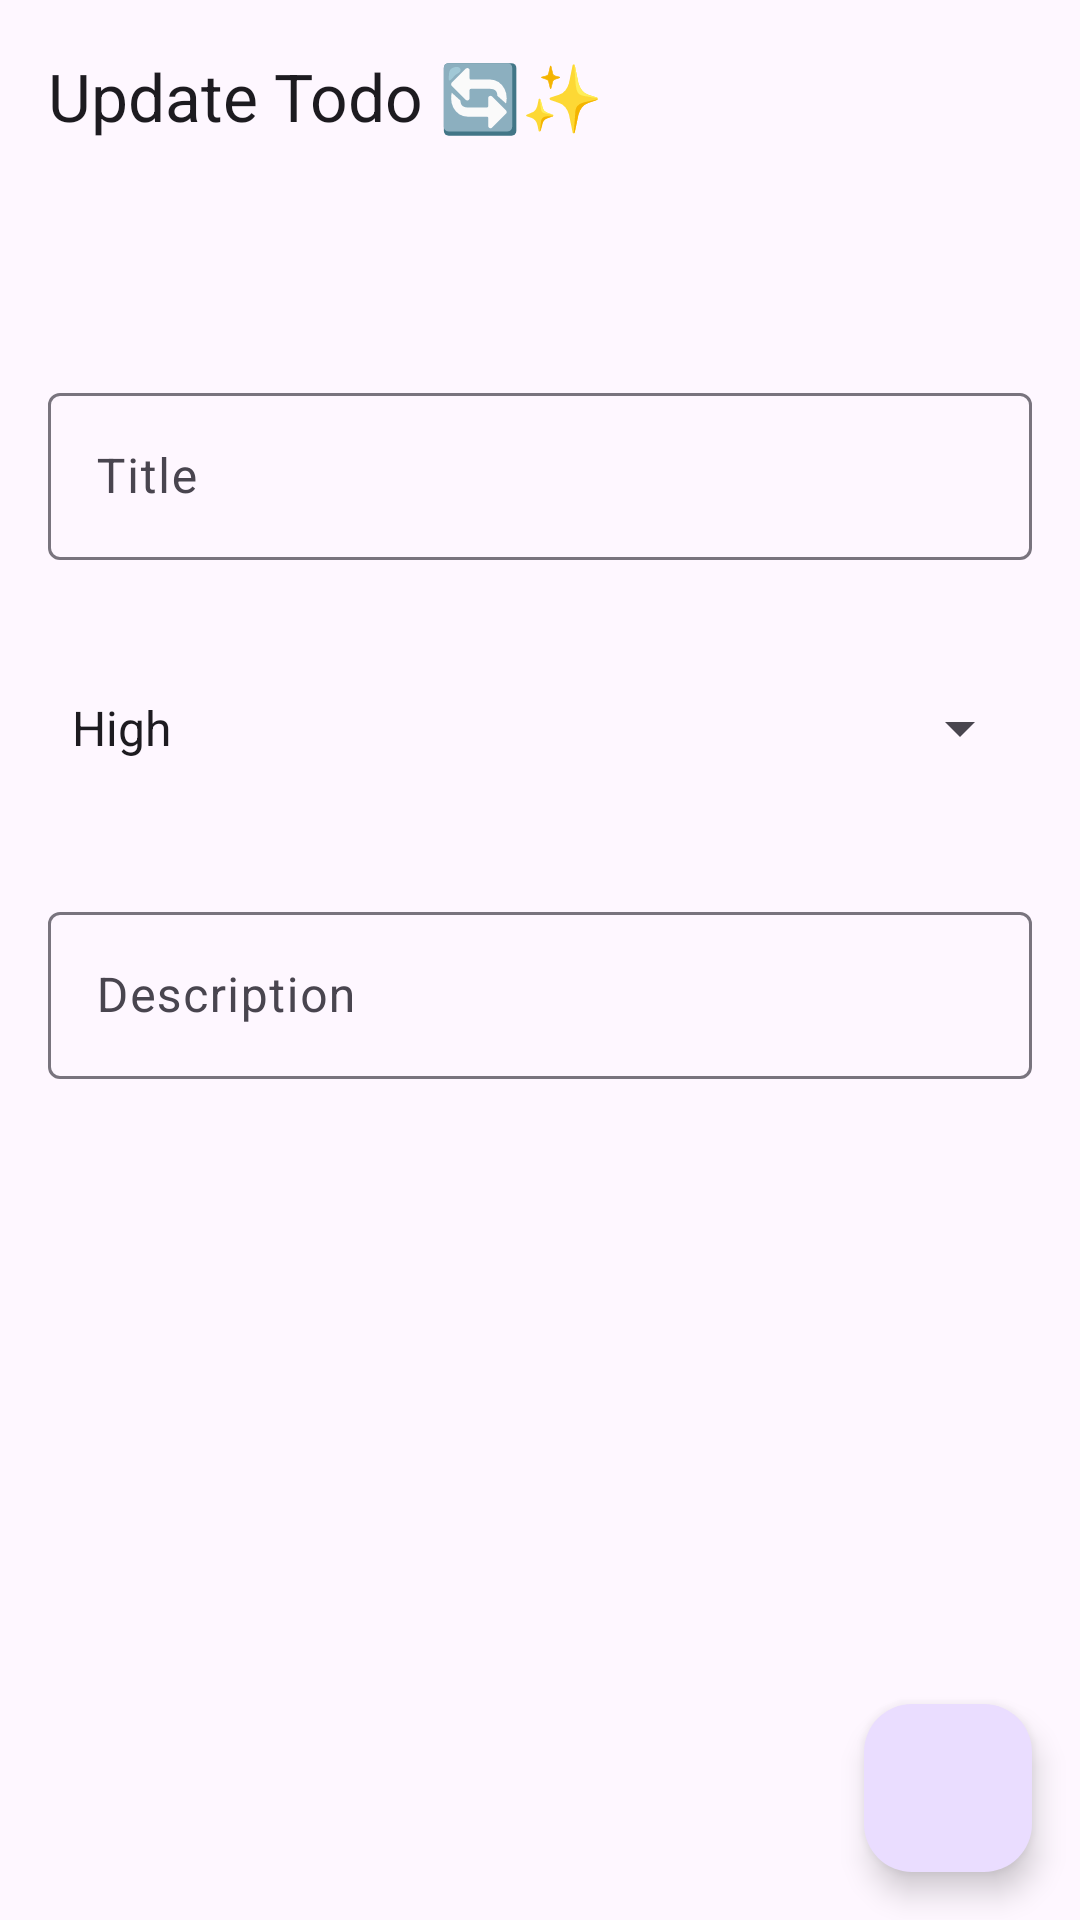

Reconstruct the res/layout file that produces this screen, plus the resources it refers to.
<!-- AndroidManifest.xml: application theme Theme.Todo -->
<!-- res/layout/fragment_update.xml -->
<?xml version="1.0" encoding="utf-8"?>
<androidx.coordinatorlayout.widget.CoordinatorLayout xmlns:android="http://schemas.android.com/apk/res/android"
    xmlns:app="http://schemas.android.com/apk/res-auto"
    xmlns:tools="http://schemas.android.com/tools"
    android:id="@+id/coordinatorLayout"
    android:layout_width="match_parent"
    android:layout_height="match_parent"
    android:layout_gravity="bottom | end"
    tools:context=".view.fragments.update.updateFragment">

    <com.google.android.material.appbar.AppBarLayout
        android:layout_width="match_parent"
        android:layout_height="wrap_content"
        android:theme="@style/ThemeOverlay.AppCompat.Dark.ActionBar">

        <com.google.android.material.appbar.MaterialToolbar
            android:id="@+id/toolbar"
            style="@style/Widget.Material3.Toolbar.Surface"
            android:layout_width="match_parent"
            android:layout_height="?attr/actionBarSize"
            app:layout_scrollFlags="enterAlways|snap"
            app:navigationIcon="@drawable/baseline_navigate_before_24"
            app:title="Update Todo 🔄✨" />

    </com.google.android.material.appbar.AppBarLayout>

    <androidx.core.widget.NestedScrollView
        android:id="@+id/nestedScrollView"
        android:layout_width="match_parent"
        android:layout_height="match_parent"
        app:layout_behavior="@string/appbar_scrolling_view_behavior">

        <androidx.constraintlayout.widget.ConstraintLayout xmlns:android="http://schemas.android.com/apk/res/android"
            xmlns:app="http://schemas.android.com/apk/res-auto"
            xmlns:tools="http://schemas.android.com/tools"
            android:id="@+id/frameLayout"
            android:layout_width="match_parent"
            android:layout_height="match_parent"
            tools:context=".view.fragments.update.updateFragment">

            <androidx.constraintlayout.widget.Guideline
                android:id="@+id/guideline"
                android:layout_width="wrap_content"
                android:layout_height="wrap_content"
                android:orientation="horizontal"
                app:layout_constraintGuide_percent="0.1" />

            <com.google.android.material.textfield.TextInputLayout
                android:id="@+id/update_title_textinput"
                android:layout_width="0dp"
                android:layout_height="wrap_content"
                android:layout_marginStart="16dp"
                android:layout_marginTop="32dp"
                android:layout_marginEnd="16dp"
                app:layout_constraintEnd_toEndOf="parent"
                app:layout_constraintStart_toStartOf="parent"
                app:layout_constraintTop_toTopOf="@+id/guideline">

                <com.google.android.material.textfield.TextInputEditText
                    android:layout_width="match_parent"
                    android:layout_height="wrap_content"
                    android:hint="Title" />
            </com.google.android.material.textfield.TextInputLayout>

            <Spinner
                android:id="@+id/update_priority_spinner"
                android:layout_width="0dp"
                android:layout_height="wrap_content"
                android:layout_marginTop="32dp"
                android:entries="@array/priority_array"
                android:minHeight="48dp"
                app:layout_constraintEnd_toEndOf="@+id/update_title_textinput"
                app:layout_constraintStart_toStartOf="@+id/update_title_textinput"
                app:layout_constraintTop_toBottomOf="@+id/update_title_textinput" />

            <com.google.android.material.textfield.TextInputLayout
                android:id="@+id/update_description_textinput"
                android:layout_width="0dp"
                android:layout_height="wrap_content"
                android:layout_marginTop="32dp"
                app:layout_constraintEnd_toEndOf="@+id/update_priority_spinner"
                app:layout_constraintStart_toStartOf="@+id/update_priority_spinner"
                app:layout_constraintTop_toBottomOf="@+id/update_priority_spinner">

                <com.google.android.material.textfield.TextInputEditText
                    android:layout_width="match_parent"
                    android:layout_height="match_parent"
                    android:hint="Description" />
            </com.google.android.material.textfield.TextInputLayout>


        </androidx.constraintlayout.widget.ConstraintLayout>

    </androidx.core.widget.NestedScrollView>

    <com.google.android.material.floatingactionbutton.FloatingActionButton
        android:id="@+id/update_note_button"
        android:layout_width="wrap_content"
        android:layout_height="wrap_content"
        android:layout_margin="16dp"
        android:layout_marginRight="264dp"
        android:src="@drawable/baseline_download_24"
        app:layout_anchor="@id/nestedScrollView"
        app:layout_anchorGravity="bottom|end" />
</androidx.coordinatorlayout.widget.CoordinatorLayout>
<!-- resources referenced by this layout -->
<resources>
  <string-array name="priority_array">
          <item>High</item>
          <item>Medium</item>
          <item>Low</item>
      </string-array>
  <style name="Theme.Todo" parent="Base.Theme.Todo" />
  <style name="Base.Theme.Todo" parent="Theme.Material3.DayNight.NoActionBar">
          
          
      </style>
</resources>
